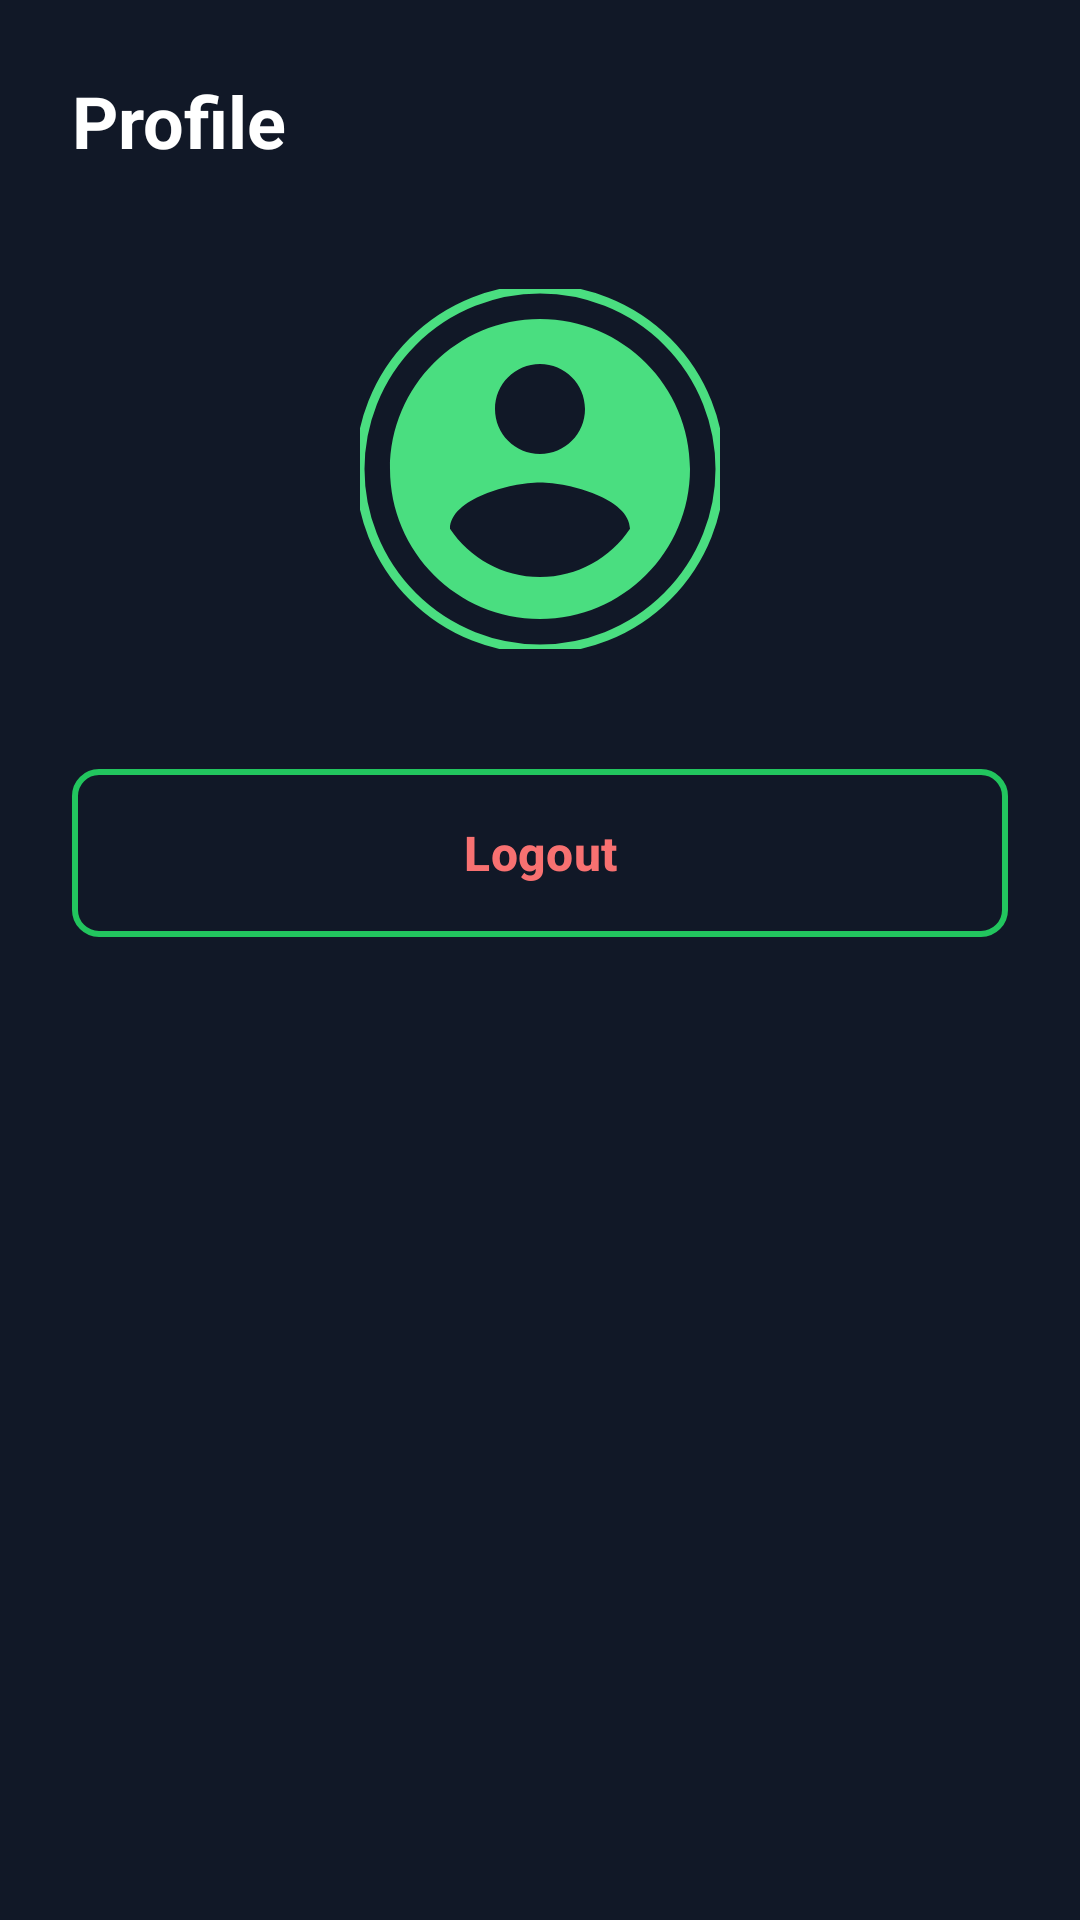

Layout XML and referenced resources for this Android screen:
<!-- AndroidManifest.xml: application theme Theme.UniverseChat -->
<!-- res/layout/fragment_profile.xml -->
<?xml version="1.0" encoding="utf-8"?>
<ScrollView xmlns:android="http://schemas.android.com/apk/res/android"
    xmlns:app="http://schemas.android.com/apk/res-auto"
    android:layout_width="match_parent"
    android:layout_height="match_parent"
    android:background="@color/gray_900"
    android:fillViewport="true">

    <androidx.constraintlayout.widget.ConstraintLayout
        android:layout_width="match_parent"
        android:layout_height="wrap_content"
        android:padding="24dp">

        <TextView
            android:id="@+id/headerTitle"
            android:layout_width="wrap_content"
            android:layout_height="wrap_content"
            android:text="Profile"
            android:textColor="@android:color/white"
            android:textSize="24sp"
            android:textStyle="bold"
            app:layout_constraintStart_toStartOf="parent"
            app:layout_constraintTop_toTopOf="parent" />

        <com.google.android.material.imageview.ShapeableImageView
            android:id="@+id/avatarImage"
            android:layout_width="120dp"
            android:layout_height="120dp"
            android:layout_marginTop="40dp"
            android:scaleType="centerCrop"
            android:src="@drawable/ic_avatar_placeholder"
            app:layout_constraintEnd_toEndOf="parent"
            app:layout_constraintStart_toStartOf="parent"
            app:layout_constraintTop_toBottomOf="@+id/headerTitle"
            app:shapeAppearanceOverlay="@style/CircleImageView"
            app:strokeColor="@color/green_400"
            app:strokeWidth="3dp" />

        <TextView
            android:id="@+id/fullNameText"
            android:layout_width="wrap_content"
            android:layout_height="wrap_content"
            android:layout_marginTop="16dp"
            android:textColor="@android:color/white"
            android:textSize="22sp"
            android:textStyle="bold"
            android:visibility="gone"
            app:layout_constraintEnd_toEndOf="parent"
            app:layout_constraintStart_toStartOf="parent"
            app:layout_constraintTop_toBottomOf="@+id/avatarImage" />

        <TextView
            android:id="@+id/usernameText"
            android:layout_width="wrap_content"
            android:layout_height="wrap_content"
            android:layout_marginTop="4dp"
            android:textColor="@color/green_400"
            android:textSize="16sp"
            android:visibility="gone"
            app:layout_constraintEnd_toEndOf="parent"
            app:layout_constraintStart_toStartOf="parent"
            app:layout_constraintTop_toBottomOf="@+id/fullNameText" />

        <TextView
            android:id="@+id/emailText"
            android:layout_width="wrap_content"
            android:layout_height="wrap_content"
            android:layout_marginTop="4dp"
            android:textColor="#B3FFFFFF"
            android:textSize="14sp"
            android:visibility="gone"
            app:layout_constraintEnd_toEndOf="parent"
            app:layout_constraintStart_toStartOf="parent"
            app:layout_constraintTop_toBottomOf="@+id/usernameText" />

        <com.google.android.material.button.MaterialButton
            android:id="@+id/logoutButton"
            android:layout_width="0dp"
            android:layout_height="56dp"
            android:layout_marginTop="40dp"
            android:background="@drawable/btn_outline"
            android:text="Logout"
            android:textAllCaps="false"
            android:textColor="@color/red_400"
            android:textSize="16sp"
            android:textStyle="bold"
            app:icon="@drawable/ic_logout"
            app:iconGravity="textStart"
            app:iconTint="@color/red_400"
            app:layout_constraintEnd_toEndOf="parent"
            app:layout_constraintStart_toStartOf="parent"
            app:layout_constraintTop_toBottomOf="@+id/emailText" />

    </androidx.constraintlayout.widget.ConstraintLayout>
</ScrollView>
<!-- resources referenced by this layout -->
<resources>
  <color name="gray_900">#111827</color>
  <color name="green_400">#4ADE80</color>
  <color name="red_400">#F87171</color>
  <!-- drawable btn_outline (drawable) -->
  <?xml version="1.0" encoding="utf-8"?>
  <shape xmlns:android="http://schemas.android.com/apk/res/android">
      <solid android:color="@android:color/transparent" />
      <stroke
          android:width="2dp"
          android:color="@color/gray_700" />
      <corners android:radius="8dp" />
  </shape>
  <!-- drawable ic_avatar_placeholder (drawable) -->
  <?xml version="1.0" encoding="utf-8"?>
  <vector xmlns:android="http://schemas.android.com/apk/res/android"
      android:width="24dp"
      android:height="24dp"
      android:viewportWidth="24"
      android:viewportHeight="24">
      <path
          android:fillColor="@color/green_400"
          android:pathData="M12,2C6.48,2 2,6.48 2,12s4.48,10 10,10 10,-4.48 10,-10S17.52,2 12,2zM12,5c1.66,0 3,1.34 3,3s-1.34,3 -3,3 -3,-1.34 -3,-3 1.34,-3 3,-3zM12,19.2c-2.5,0 -4.71,-1.28 -6,-3.22 0.03,-1.99 4,-3.08 6,-3.08 1.99,0 5.97,1.09 6,3.08 -1.29,1.94 -3.5,3.22 -6,3.22z"/>
  </vector>
  <style name="CircleImageView">
          <item name="cornerFamily">rounded</item>
          <item name="cornerSize">50%</item>
      </style>
  <style name="Theme.UniverseChat" parent="Base.Theme.UniverseChat" />
  <color name="gray_700">#374151</color>
  <style name="Base.Theme.UniverseChat" parent="Theme.Material3.Dark.NoActionBar">
          <item name="colorPrimary">@color/green_500</item>
          <item name="colorPrimaryVariant">@color/green_700</item>
          <item name="colorOnPrimary">@android:color/white</item>
          <item name="colorSecondary">@color/emerald_500</item>
          <item name="colorSecondaryVariant">@color/emerald_600</item>
          <item name="colorOnSecondary">@android:color/white</item>
          <item name="android:statusBarColor">@color/gray_900</item>
          <item name="android:windowBackground">@color/gray_900</item>
      </style>
  <color name="green_500">#22C55E</color>
  <color name="green_700">#15803D</color>
  <color name="emerald_500">#10B981</color>
  <color name="emerald_600">#059669</color>
</resources>
